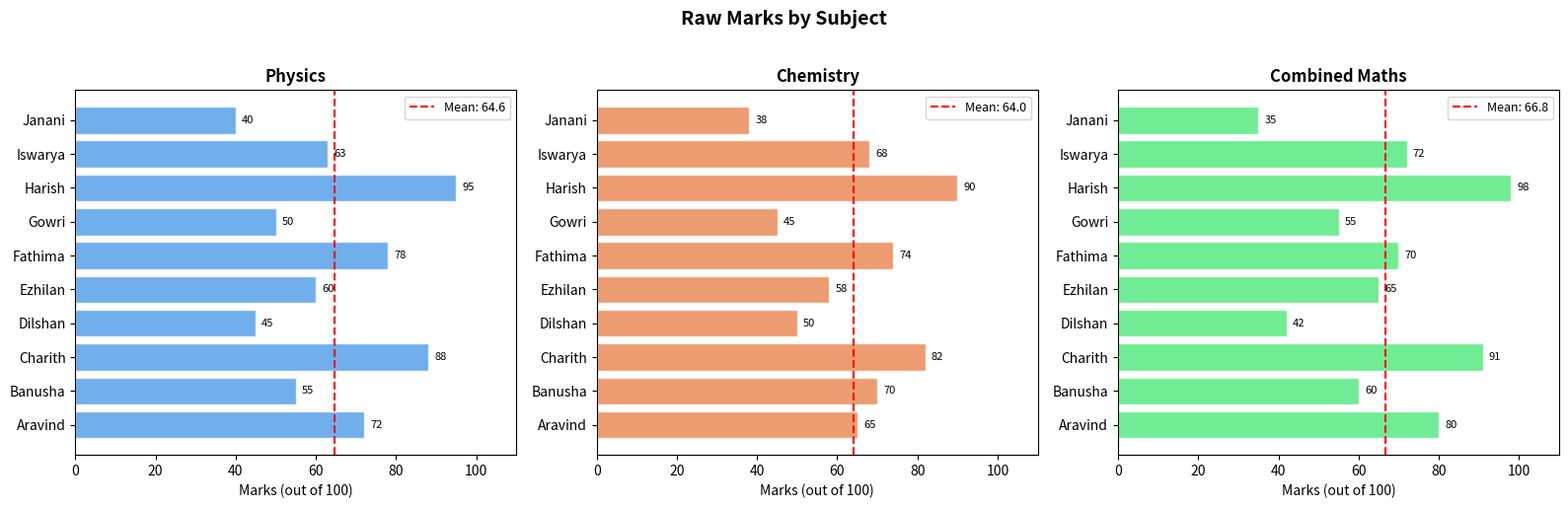
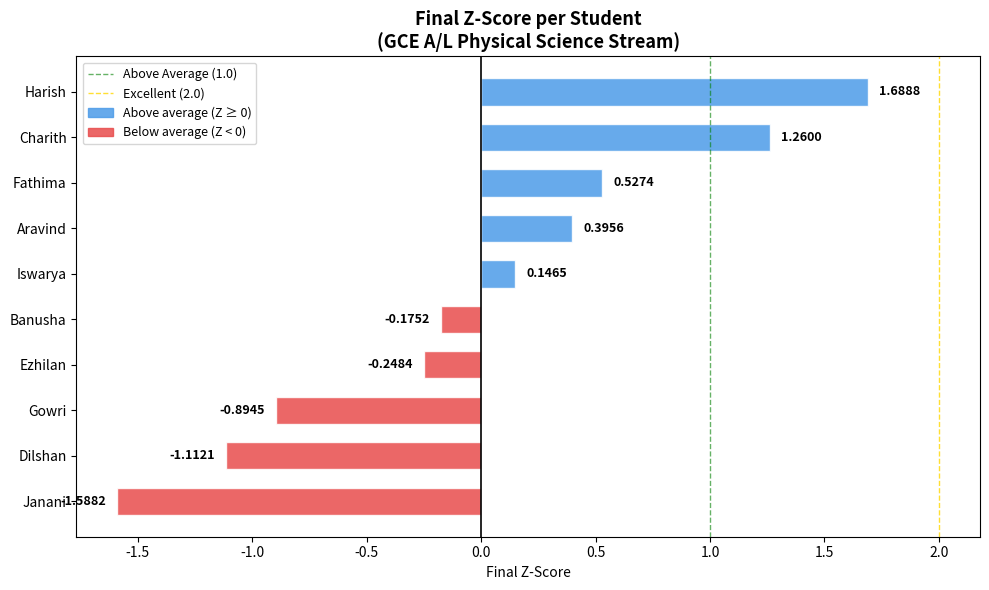
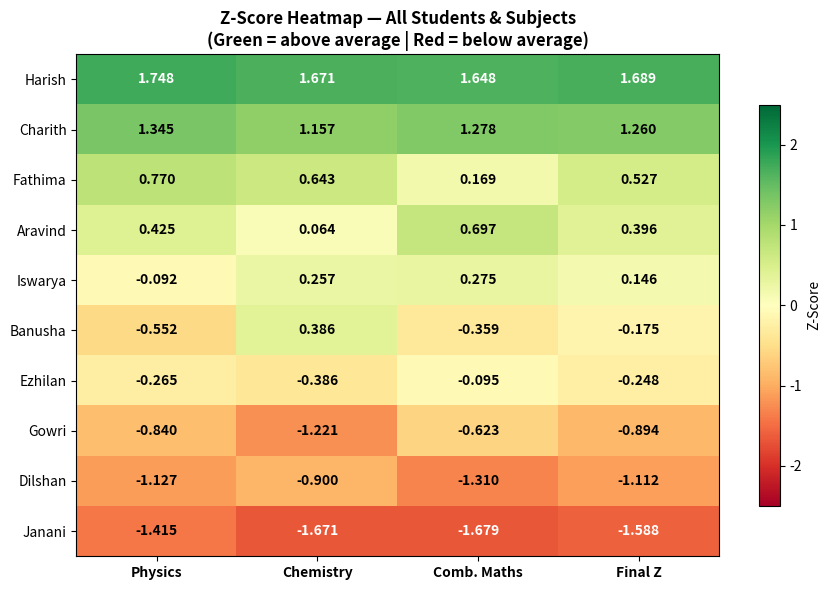

Write Python code to recreate these figures, in order.
import numpy as np
import pandas as pd
import matplotlib.pyplot as plt
import matplotlib.patches as mpatches
from scipy import stats

print('✅ Libraries loaded successfully')

# ── Student names ──────────────────────────────────────────────────
students = [
    'Aravind',
    'Banusha',
    'Charith',
    'Dilshan',
    'Ezhilan',
    'Fathima',
    'Gowri',
    'Harish',
    'Iswarya',
    'Janani'
]

# ── Raw marks (edit these) ──────────────────────────────────────────
#                  Physics  Chemistry  Combined Maths
marks = np.array([
    [72,            65,       80],    # Aravind
    [55,            70,       60],    # Banusha
    [88,            82,       91],    # Charith
    [45,            50,       42],    # Dilshan
    [60,            58,       65],    # Ezhilan
    [78,            74,       70],    # Fathima
    [50,            45,       55],    # Gowri
    [95,            90,       98],    # Harish
    [63,            68,       72],    # Iswarya
    [40,            38,       35],    # Janani
])

subjects = ['Physics', 'Chemistry', 'Combined Maths']

# Build raw marks DataFrame
df_marks = pd.DataFrame(marks, index=students, columns=subjects)

print('📋 Raw Marks')
print('=' * 50)
print(df_marks.to_string())

# Calculate mean and std for each subject (population std, ddof=0 — same as UGC method)
subject_mean = df_marks.mean()
subject_std  = df_marks.std(ddof=0)

summary = pd.DataFrame({
    'Mean (μ)': subject_mean.round(4),
    'Std Dev (σ)': subject_std.round(4)
})

print('📊 Subject Statistics')
print('=' * 40)
print(summary.to_string())
print()
print(f'  Physics      → Mean: {subject_mean["Physics"]:.2f}  |  Std Dev: {subject_std["Physics"]:.2f}')
print(f'  Chemistry    → Mean: {subject_mean["Chemistry"]:.2f}  |  Std Dev: {subject_std["Chemistry"]:.2f}')
print(f'  Comb. Maths  → Mean: {subject_mean["Combined Maths"]:.2f}  |  Std Dev: {subject_std["Combined Maths"]:.2f}')

# Z-score per subject per student
df_z = (df_marks - subject_mean) / subject_std
df_z.columns = [f'Z_{s}' for s in subjects]
df_z = df_z.round(4)

print('🔢 Individual Subject Z-Scores')
print('=' * 55)
print(df_z.to_string())
print()
print('  Positive Z → scored above subject average')
print('  Negative Z → scored below subject average')

# Final Z-score = average of three subject Z-scores
df_z['Final Z-Score'] = df_z.mean(axis=1).round(4)

# Rank students by final Z-score
df_z['Rank'] = df_z['Final Z-Score'].rank(ascending=False).astype(int)

# Add performance tier
def get_tier(z):
    if z >= 2.8:   return '🌟 Exceptional'
    elif z >= 2.3: return '🔥 Excellent'
    elif z >= 1.8: return '✅ Very Good'
    elif z >= 1.0: return '👍 Above Average'
    elif z >= 0.0: return '➡️  Average'
    elif z >= -1.0:return '⚠️  Below Average'
    else:          return '❌ Low'

df_z['Tier'] = df_z['Final Z-Score'].apply(get_tier)

# Display sorted by rank
result = df_z[['Z_Physics', 'Z_Chemistry', 'Z_Combined Maths', 'Final Z-Score', 'Rank', 'Tier']].sort_values('Rank')

print('🏆 Final Z-Scores & Rankings')
print('=' * 80)
print(result.to_string())

# Combine raw marks + Z-scores into one clean summary
df_summary = pd.concat([df_marks, df_z], axis=1)
df_summary = df_summary.sort_values('Rank')

print('📋 Full Summary Table (sorted by rank)')
print('=' * 100)
pd.set_option('display.max_columns', None)
pd.set_option('display.width', 120)
print(df_summary.to_string())

# ── Chart 1: Raw Marks Comparison ──────────────────────────────────
fig, axes = plt.subplots(1, 3, figsize=(16, 5))
fig.suptitle('Raw Marks by Subject', fontsize=14, fontweight='bold', y=1.02)

colors = ['#4C9BE8', '#E8834C', '#4CE87A']

for i, (subject, color) in enumerate(zip(subjects, colors)):
    ax = axes[i]
    vals = df_marks[subject]
    bars = ax.barh(students, vals, color=color, alpha=0.8, edgecolor='white')
    ax.axvline(subject_mean[subject], color='red', linestyle='--', linewidth=1.5,
               label=f'Mean: {subject_mean[subject]:.1f}')
    ax.set_title(subject, fontweight='bold')
    ax.set_xlabel('Marks (out of 100)')
    ax.set_xlim(0, 110)
    ax.legend(fontsize=9)
    for bar, val in zip(bars, vals):
        ax.text(val + 1.5, bar.get_y() + bar.get_height()/2,
                str(val), va='center', fontsize=8)

plt.tight_layout()
plt.savefig('raw_marks.png', dpi=150, bbox_inches='tight')
plt.show()
print('✅ Chart 1: Raw Marks saved as raw_marks.png')

# ── Chart 2: Final Z-Score Bar Chart ───────────────────────────────
sorted_df = df_z.sort_values('Final Z-Score', ascending=True)

fig, ax = plt.subplots(figsize=(10, 6))

bar_colors = ['#E84C4C' if z < 0 else '#4C9BE8' for z in sorted_df['Final Z-Score']]
bars = ax.barh(sorted_df.index, sorted_df['Final Z-Score'],
               color=bar_colors, alpha=0.85, edgecolor='white', height=0.6)

ax.axvline(0, color='black', linewidth=1.2, linestyle='-')
ax.axvline(1.0, color='green', linewidth=1, linestyle='--', alpha=0.6, label='Above Average (1.0)')
ax.axvline(2.0, color='gold', linewidth=1, linestyle='--', alpha=0.8, label='Excellent (2.0)')

for bar, val in zip(bars, sorted_df['Final Z-Score']):
    offset = 0.05 if val >= 0 else -0.05
    ha = 'left' if val >= 0 else 'right'
    ax.text(val + offset, bar.get_y() + bar.get_height()/2,
            f'{val:.4f}', va='center', ha=ha, fontsize=9, fontweight='bold')

ax.set_title('Final Z-Score per Student\n(GCE A/L Physical Science Stream)',
             fontsize=13, fontweight='bold')
ax.set_xlabel('Final Z-Score')
ax.legend(fontsize=9)

pos_patch = mpatches.Patch(color='#4C9BE8', alpha=0.85, label='Above average (Z ≥ 0)')
neg_patch = mpatches.Patch(color='#E84C4C', alpha=0.85, label='Below average (Z < 0)')
handles, labels = ax.get_legend_handles_labels()
ax.legend(handles=handles + [pos_patch, neg_patch], fontsize=9)

plt.tight_layout()
plt.savefig('final_zscore.png', dpi=150, bbox_inches='tight')
plt.show()
print('✅ Chart 2: Final Z-Scores saved as final_zscore.png')

# ── Chart 3: Z-Score Heatmap ────────────────────────────────────────
import matplotlib.colors as mcolors

z_heat = df_z[['Z_Physics', 'Z_Chemistry', 'Z_Combined Maths', 'Final Z-Score']].copy()
z_heat.columns = ['Physics', 'Chemistry', 'Comb. Maths', 'Final Z']
z_heat = z_heat.sort_values('Final Z', ascending=False)

fig, ax = plt.subplots(figsize=(9, 6))
cmap = plt.cm.RdYlGn
im = ax.imshow(z_heat.values, cmap=cmap, aspect='auto', vmin=-2.5, vmax=2.5)

ax.set_xticks(range(len(z_heat.columns)))
ax.set_xticklabels(z_heat.columns, fontweight='bold')
ax.set_yticks(range(len(z_heat.index)))
ax.set_yticklabels(z_heat.index)

for i in range(len(z_heat.index)):
    for j in range(len(z_heat.columns)):
        val = z_heat.values[i, j]
        text_color = 'white' if abs(val) > 1.5 else 'black'
        ax.text(j, i, f'{val:.3f}', ha='center', va='center',
                fontsize=10, fontweight='bold', color=text_color)

plt.colorbar(im, ax=ax, label='Z-Score', shrink=0.8)
ax.set_title('Z-Score Heatmap — All Students & Subjects\n(Green = above average | Red = below average)',
             fontsize=12, fontweight='bold')

plt.tight_layout()
plt.savefig('zscore_heatmap.png', dpi=150, bbox_inches='tight')
plt.show()
print('✅ Chart 3: Heatmap saved as zscore_heatmap.png')

# Export full summary to CSV
export_df = df_summary.copy()
export_df.to_csv('al_zscore_results.csv')

print('✅ Results exported to al_zscore_results.csv')
print()
print('📁 Files generated in this session:')
print('   • al_zscore_results.csv  — full data table')
print('   • raw_marks.png          — raw marks chart')
print('   • final_zscore.png       — final Z-score bar chart')
print('   • zscore_heatmap.png     — heatmap of all Z-scores')
print()
print('─' * 60)
print('© Mohamed Nizzad | உள்ளத்திலிருந்து உள்ளத்திற்கு')
print('https://linkedin.com/in/mohamednizzad')
print('─' * 60)
print()
print('⚠️  DISCLAIMER: This notebook is purely for educational')
print('   purposes. Do not make any academic or admission')
print('   decisions based on this output. Refer to UGC Sri Lanka')
print('   (ugc.ac.lk) for official Z-score information.')
